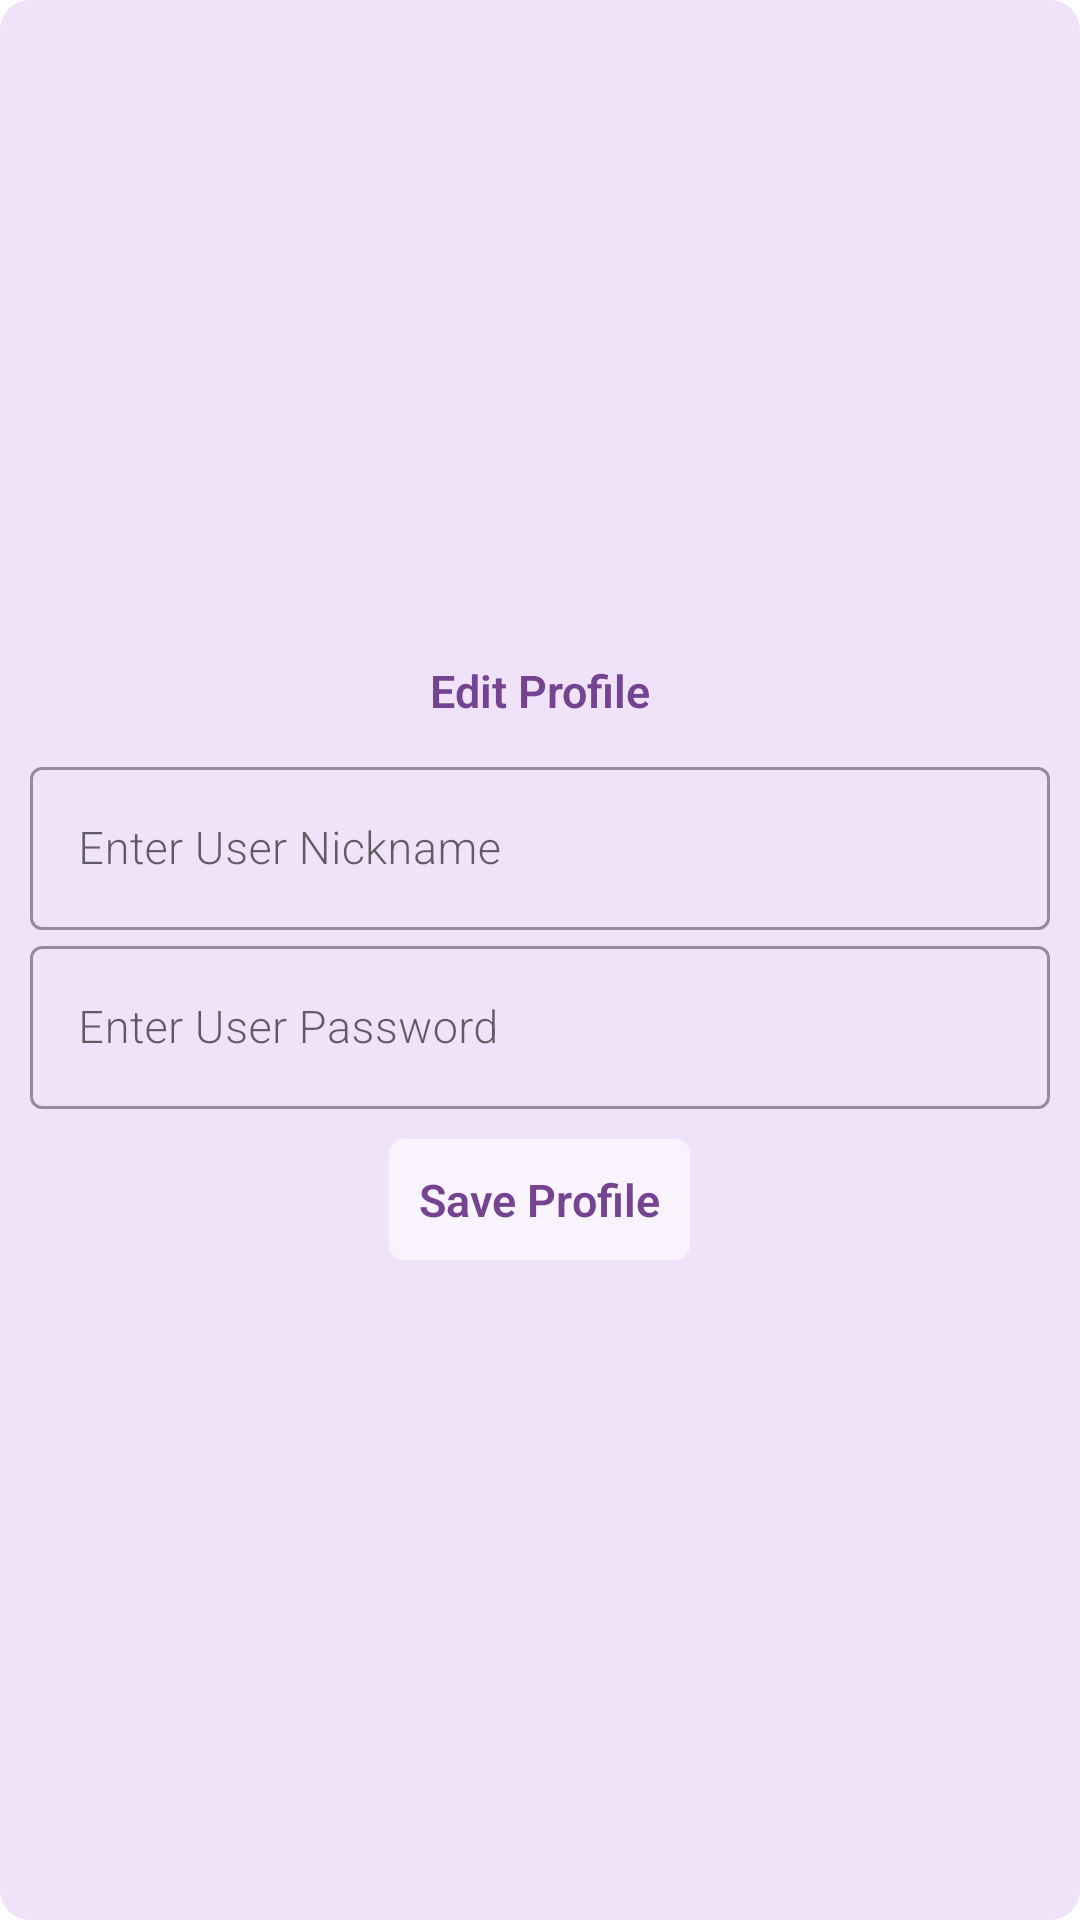

Reconstruct the res/layout file that produces this screen, plus the resources it refers to.
<!-- AndroidManifest.xml: application theme Theme2.StartScreen -->
<!-- res/layout/edit_info_dialog.xml -->
<?xml version="1.0" encoding="utf-8"?>
<LinearLayout xmlns:android="http://schemas.android.com/apk/res/android"
    android:layout_width="260sp"
    android:layout_height="240sp"
    android:layout_gravity="center"
    android:layout_marginLeft="20sp"
    android:layout_marginRight="20sp"
    android:background="@drawable/dialog_bg"
    android:gravity="center"
    android:orientation="vertical">

    <TextView
        android:layout_width="wrap_content"
        android:layout_height="wrap_content"
        android:layout_marginTop="10sp"
        android:fontFamily="sans-serif-light"
        android:text="Edit Profile"
        android:textColor="@color/dark_purple"
        android:textSize="15sp"
        android:textStyle="bold" />

    <com.google.android.material.textfield.TextInputLayout
        style="@style/Widget.MaterialComponents.TextInputLayout.OutlinedBox"
        android:layout_width="match_parent"
        android:layout_height="wrap_content"
        android:layout_marginLeft="10sp"
        android:layout_marginTop="10sp"
        android:layout_marginRight="10sp">

        <androidx.appcompat.widget.AppCompatEditText
            android:id="@+id/newUserNick"
            android:layout_width="match_parent"
            android:layout_height="wrap_content"
            android:fontFamily="sans-serif-light"
            android:hint="Enter User Nickname"
            android:textColor="@color/black"
            android:textSize="15sp" />

    </com.google.android.material.textfield.TextInputLayout>

    <com.google.android.material.textfield.TextInputLayout
        style="@style/Widget.MaterialComponents.TextInputLayout.OutlinedBox"
        android:layout_width="match_parent"
        android:layout_height="wrap_content"
        android:layout_marginLeft="10sp"
        android:layout_marginRight="10sp">

        <androidx.appcompat.widget.AppCompatEditText
            android:id="@+id/newUserPass"
            android:layout_width="match_parent"
            android:layout_height="wrap_content"
            android:fontFamily="sans-serif-light"
            android:hint="Enter User Password"
            android:textColor="@color/black"
            android:textSize="15sp" />

    </com.google.android.material.textfield.TextInputLayout>

    <LinearLayout
        android:id="@+id/saveSettingsButton"
        android:layout_width="wrap_content"
        android:layout_height="wrap_content"
        android:layout_gravity="center_horizontal"
        android:layout_margin="10sp"
        android:background="@drawable/participate_button_bg_ripple_2"
        android:gravity="center"
        android:orientation="vertical">

        <TextView
            android:layout_width="wrap_content"
            android:layout_height="wrap_content"
            android:layout_margin="10sp"
            android:fontFamily="sans-serif-light"
            android:text="Save Profile"
            android:textColor="@color/dark_purple"
            android:textSize="15sp"
            android:textStyle="bold" />

    </LinearLayout>

</LinearLayout>
<!-- resources referenced by this layout -->
<resources>
  <color name="black">#FF000000</color>
  <color name="dark_purple">#FF744491</color>
  <!-- drawable dialog_bg (drawable) -->
  <?xml version="1.0" encoding="utf-8"?>
  <shape xmlns:android="http://schemas.android.com/apk/res/android"
      android:shape="rectangle">
      <solid android:color="@color/transparent_light_pink"/>
      <corners android:radius="10dp"/>
  </shape>
  <!-- drawable participate_button_bg_ripple_2 (drawable) -->
  <?xml version="1.0" encoding="utf-8"?>
  <ripple xmlns:android="http://schemas.android.com/apk/res/android"
      android:color="@color/light_pink">
      <item android:id="@+id/mask">
          <shape android:shape="rectangle">
              <corners android:radius="20dp"/>
          </shape>
      </item>
      <item>
          <shape
              android:shape="rectangle">
              <solid android:color="#95FFFFFF"/>
              <corners android:radius="5dp"/>
          </shape>
      </item>
  </ripple>
  <style name="Theme2.StartScreen" parent="Theme.MaterialComponents.DayNight.NoActionBar">
          
          <item name="colorPrimary">@color/dark_blue</item>
          <item name="colorPrimaryVariant">@color/blue</item>
          <item name="colorOnPrimary">@color/teal</item>
          
          <item name="colorSecondary">@color/light_pink</item>
          <item name="colorSecondaryVariant">@color/dark_purple</item>
          <item name="colorOnSecondary">@color/light_pink</item>
          
          <item name="android:statusBarColor" tools:targetApi="l">@color/dark_blue</item>
          <item name="android:navigationBarColor">@color/bg_variant</item>
          
      </style>
  <color name="transparent_light_pink">#FFF0E2F8</color>
  <color name="light_pink">#FFBB93D1</color>
  <color name="dark_blue">#FF303B77</color>
  <color name="blue">#FF0A7E8C</color>
  <color name="teal">#FF2DBDB0</color>
  <color name="bg_variant">#7079C2E3</color>
</resources>
